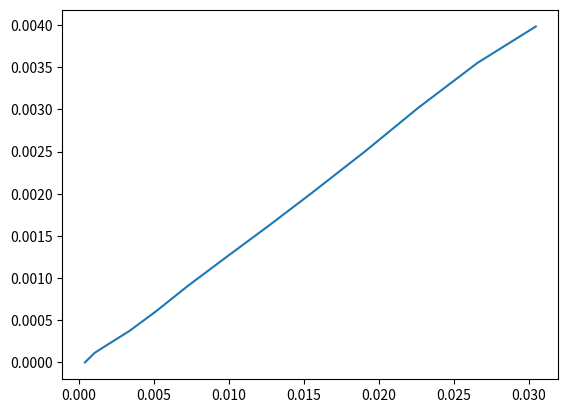

Write Python code to recreate this figure.
import numpy as np
import matplotlib.pyplot as plt

i = np.arange(0,2.6,0.2)
bg = np.array([200,322,444,582,717,853,993,1124,1247,1382,1503,1630,1745])
bt = bg/10000
bts = np.power(bt,2)

w = np.array([94.2,94.312,94.418,94.576,94.807,95.110,95.454,95.819,96.214,96.707,97.216,97.753,98.184])*0.001
ow = 94.2*0.001

dw = (w-ow)
slopearr = np.gradient(dw,bts)
slope = np.mean(slopearr)

ms = ((2*9.8*4*np.pi*0.0000001)/0.000167)*slope
print(ms)
plt.plot(bts,dw)
plt.show()
